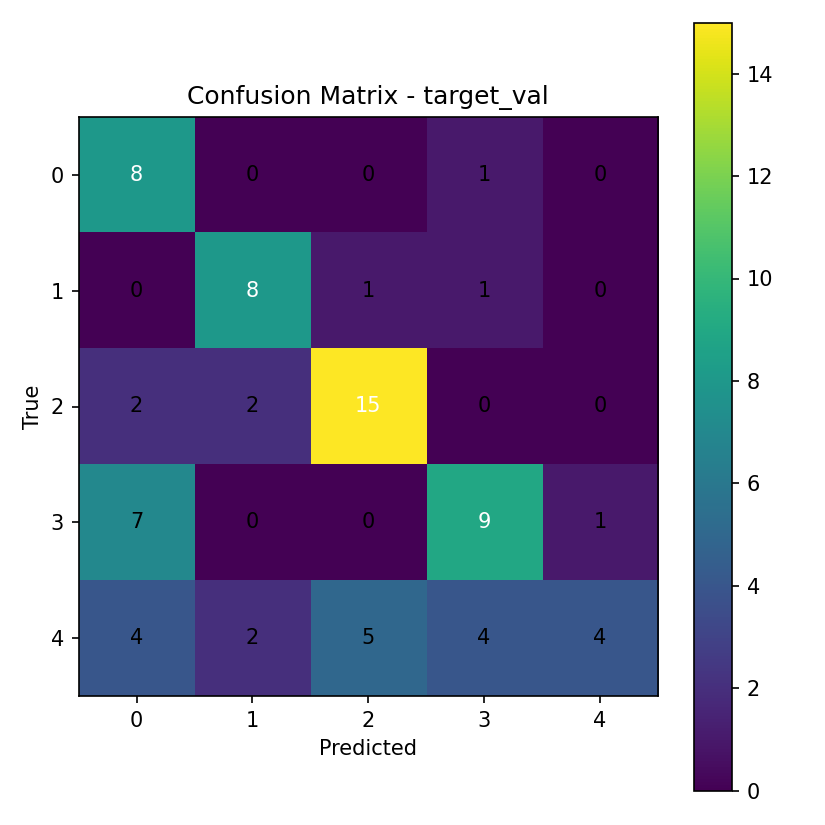

The data file committed next to this chart (first rows):
8, 0, 0, 1, 0
0, 8, 1, 1, 0
2, 2, 15, 0, 0
7, 0, 0, 9, 1
4, 2, 5, 4, 4
